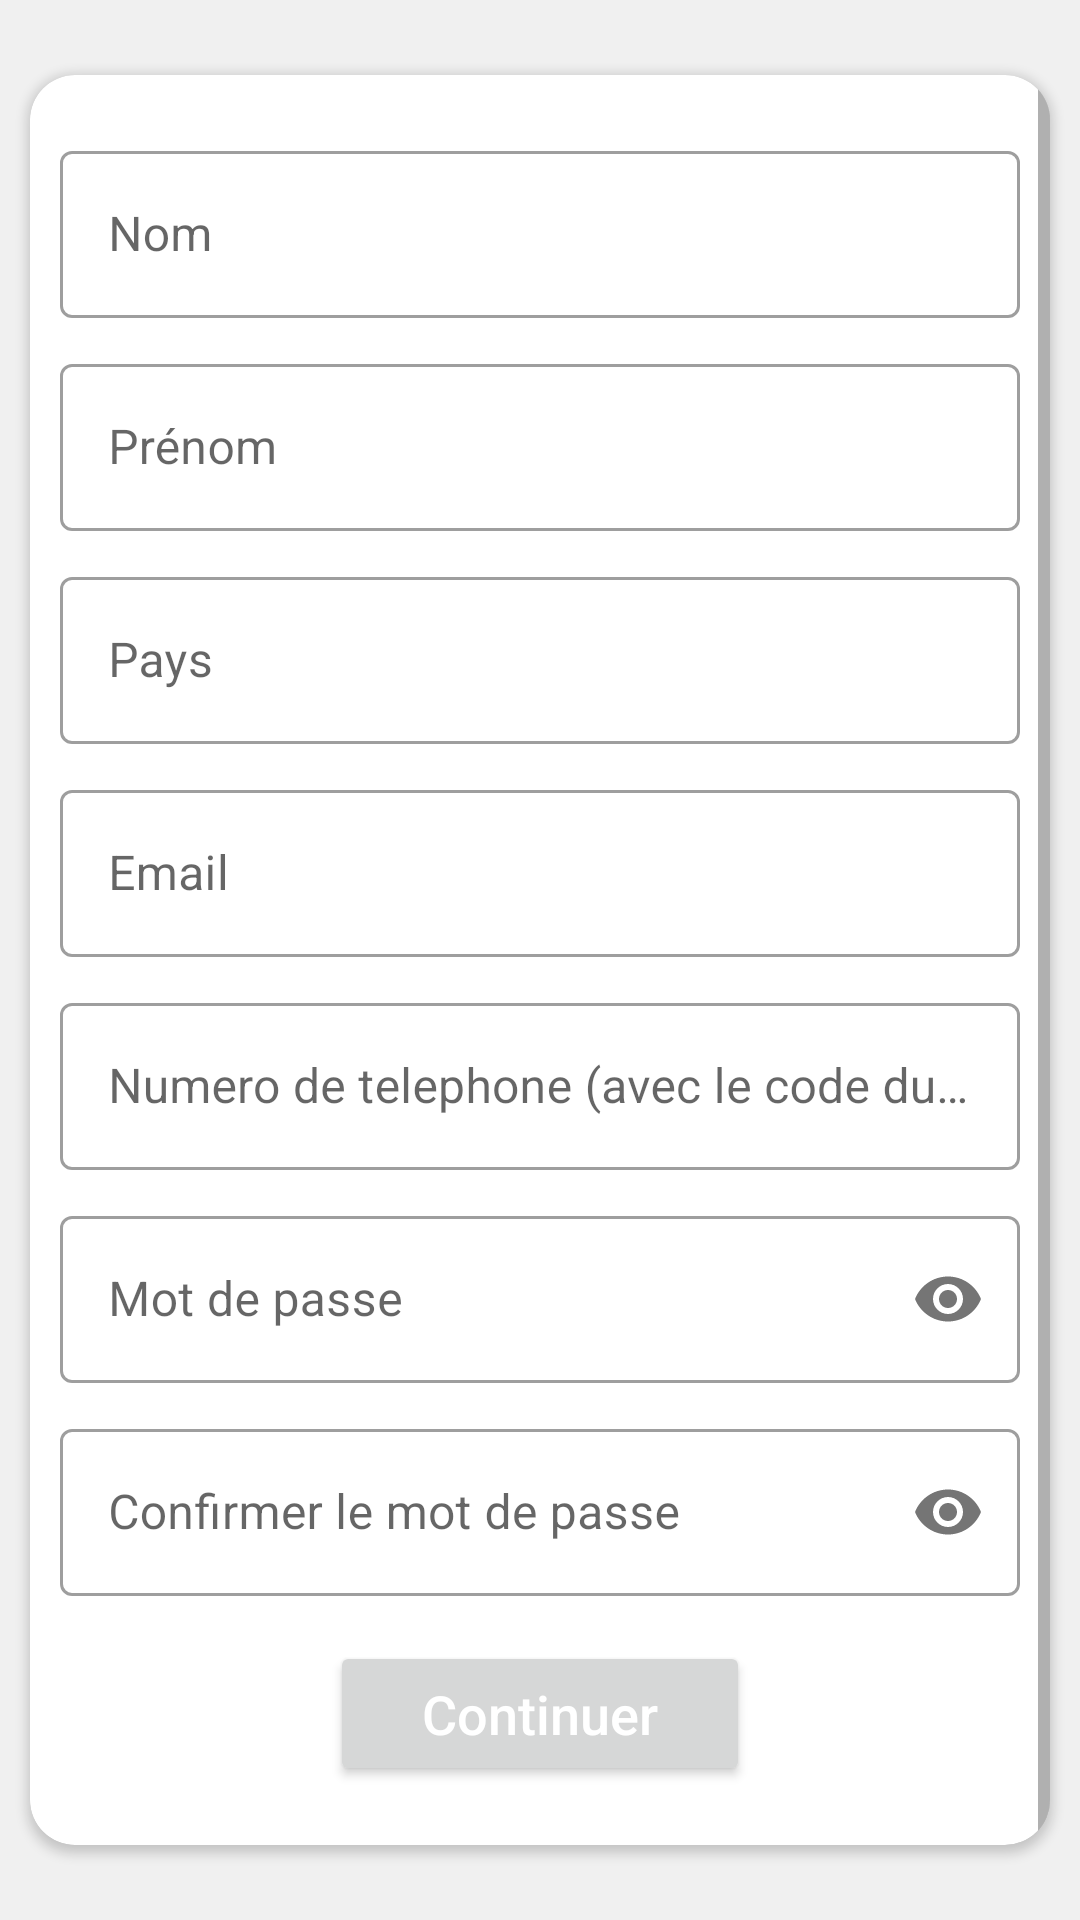

The Android layout XML behind this screen, and the referenced resources:
<!-- AndroidManifest.xml: application theme Theme.Tp -->
<!-- res/layout/activity_creer_compte.xml -->
<?xml version="1.0" encoding="utf-8"?>
<RelativeLayout xmlns:android="http://schemas.android.com/apk/res/android"
    xmlns:app="http://schemas.android.com/apk/res-auto"
    xmlns:tools="http://schemas.android.com/tools"
    android:layout_width="match_parent"
    android:layout_height="match_parent"
    android:background="#0F000000"
    tools:context=".CreerCompteActivity">


    <androidx.cardview.widget.CardView
        android:layout_width="match_parent"
        android:layout_height="wrap_content"
        android:layout_marginLeft="10dp"
        android:layout_marginRight="10dp"
        android:layout_centerVertical="true"
        android:layout_marginBottom="50dp"
        android:elevation="25dp"
        app:cardCornerRadius="15dp"
        >

        <ScrollView
            android:layout_width="match_parent"
            android:layout_height="wrap_content">

                <LinearLayout
                    android:id="@+id/lLayout"
                    android:layout_width="match_parent"
                    android:layout_height="wrap_content"
                    android:layout_marginTop="10dp"
                    android:orientation="vertical">

                    <com.google.android.material.textfield.TextInputLayout
                        android:layout_width="match_parent"
                        android:layout_height="wrap_content"
                        android:layout_marginLeft="10dp"
                        android:layout_marginRight="10dp"
                        android:layout_marginTop="10dp"
                        android:hint="Nom"
                        style="@style/Widget.MaterialComponents.TextInputLayout.OutlinedBox"

                        >

                        <com.google.android.material.textfield.TextInputEditText
                            android:id="@+id/idNom"
                            android:layout_width="match_parent"
                            android:layout_height="wrap_content"
                            android:inputType="textPersonName"
                            />

                    </com.google.android.material.textfield.TextInputLayout>

                    <com.google.android.material.textfield.TextInputLayout
                        android:layout_width="match_parent"
                        android:layout_height="wrap_content"
                        android:layout_marginLeft="10dp"
                        android:layout_marginRight="10dp"
                        android:layout_marginTop="10dp"
                        android:hint="Prénom"
                        style="@style/Widget.MaterialComponents.TextInputLayout.OutlinedBox"

                        >

                        <com.google.android.material.textfield.TextInputEditText
                            android:id="@+id/idPrenom"
                            android:layout_width="match_parent"
                            android:layout_height="wrap_content"
                            android:inputType="textPersonName"
                            />

                    </com.google.android.material.textfield.TextInputLayout>

                    <com.google.android.material.textfield.TextInputLayout
                        android:layout_width="match_parent"
                        android:layout_height="wrap_content"
                        android:layout_marginLeft="10dp"
                        android:layout_marginRight="10dp"
                        android:layout_marginTop="10dp"
                        android:hint="Pays"
                        style="@style/Widget.MaterialComponents.TextInputLayout.OutlinedBox"

                        >

                        <com.google.android.material.textfield.TextInputEditText
                            android:id="@+id/idPays"
                            android:layout_width="match_parent"
                            android:layout_height="wrap_content"
                            android:inputType="textPersonName"
                            />

                    </com.google.android.material.textfield.TextInputLayout>

                    <com.google.android.material.textfield.TextInputLayout
                        android:layout_width="match_parent"
                        android:layout_height="wrap_content"
                        android:layout_marginLeft="10dp"
                        android:layout_marginRight="10dp"
                        android:layout_marginTop="10dp"
                        android:hint="Email"
                        style="@style/Widget.MaterialComponents.TextInputLayout.OutlinedBox"

                        >

                        <com.google.android.material.textfield.TextInputEditText
                            android:id="@+id/idEmail"
                            android:layout_width="match_parent"
                            android:layout_height="wrap_content"
                            android:inputType="textEmailAddress"
                            />

                    </com.google.android.material.textfield.TextInputLayout>


                      

                    <com.google.android.material.textfield.TextInputLayout
                        android:layout_width="match_parent"
                        android:layout_height="wrap_content"
                        android:layout_marginLeft="10dp"
                        android:layout_marginRight="10dp"
                        android:layout_marginTop="10dp"
                        android:hint="Numero de telephone (avec le code du pays)"
                        style="@style/Widget.MaterialComponents.TextInputLayout.OutlinedBox"

                        >

                        <com.google.android.material.textfield.TextInputEditText
                            android:id="@+id/idPhone"
                            android:layout_width="match_parent"
                            android:layout_height="wrap_content"
                            android:inputType="phone"
                            />

                    </com.google.android.material.textfield.TextInputLayout>

                    <com.google.android.material.textfield.TextInputLayout
                        android:layout_width="match_parent"
                        android:layout_height="wrap_content"
                        android:layout_marginLeft="10dp"
                        android:layout_marginRight="10dp"
                        android:layout_marginTop="10dp"
                        app:passwordToggleEnabled="true"
                        android:hint="Mot de passe"
                        style="@style/Widget.MaterialComponents.TextInputLayout.OutlinedBox"

                        >

                        <com.google.android.material.textfield.TextInputEditText
                            android:id="@+id/idPassword"
                            android:layout_width="match_parent"
                            android:layout_height="wrap_content"
                            android:inputType="textPassword"
                            />

                    </com.google.android.material.textfield.TextInputLayout>

                    <com.google.android.material.textfield.TextInputLayout
                        android:layout_width="match_parent"
                        android:layout_height="wrap_content"
                        android:layout_marginLeft="10dp"
                        android:layout_marginRight="10dp"
                        android:layout_marginTop="10dp"
                        android:hint="Confirmer le mot de passe"
                        app:passwordToggleEnabled="true"
                        style="@style/Widget.MaterialComponents.TextInputLayout.OutlinedBox"

                        >

                        <com.google.android.material.textfield.TextInputEditText
                            android:id="@+id/idConfPassword"
                            android:layout_width="match_parent"
                            android:layout_height="wrap_content"
                            android:inputType="textPassword"
                            />

                    </com.google.android.material.textfield.TextInputLayout>


                    <Button
                        android:id="@+id/ConnButton"
                        android:layout_width="match_parent"
                        android:layout_height="wrap_content"
                        android:layout_marginLeft="100dp"
                        android:layout_marginTop="15dp"
                        android:layout_marginRight="100dp"
                        android:layout_marginBottom="20dp"
                        android:textSize="18sp"
                        android:text="Continuer"
                        android:padding="12dp"
                        android:textAllCaps="false"
                        android:textColor="@color/white" />

                </LinearLayout>

        </ScrollView>
    </androidx.cardview.widget.CardView>


</RelativeLayout>
<!-- resources referenced by this layout -->
<resources>
  <color name="white">#FFFFFFFF</color>
  <!-- drawable edit_text_design (drawable) -->
  <?xml version="1.0" encoding="utf-8"?>
  <shape xmlns:android="http://schemas.android.com/apk/res/android">
      <stroke
          android:color="@color/purple_200"
          android:width="3dp"/>
  </shape>
  <style name="Theme.Tp" parent="Theme.MaterialComponents.DayNight.NoActionBar">
          
          <item name="colorPrimary">@color/purple_200</item>
          <item name="colorPrimaryVariant">@color/appColor</item>
          <item name="colorOnPrimary">@color/white</item>
          
          <item name="colorSecondary">@color/teal_200</item>
          <item name="colorSecondaryVariant">@color/teal_700</item>
          <item name="colorOnSecondary">@color/black</item>
          
          <item name="android:statusBarColor" tools:targetApi="l">?attr/colorPrimaryVariant</item>
          
      </style>
  <color name="purple_200">#FFBB86FC</color>
  <color name="appColor">#8C8C8C</color>
  <color name="teal_200">#FF03DAC5</color>
  <color name="teal_700">#FF018786</color>
  <color name="black">#FF000000</color>
</resources>
